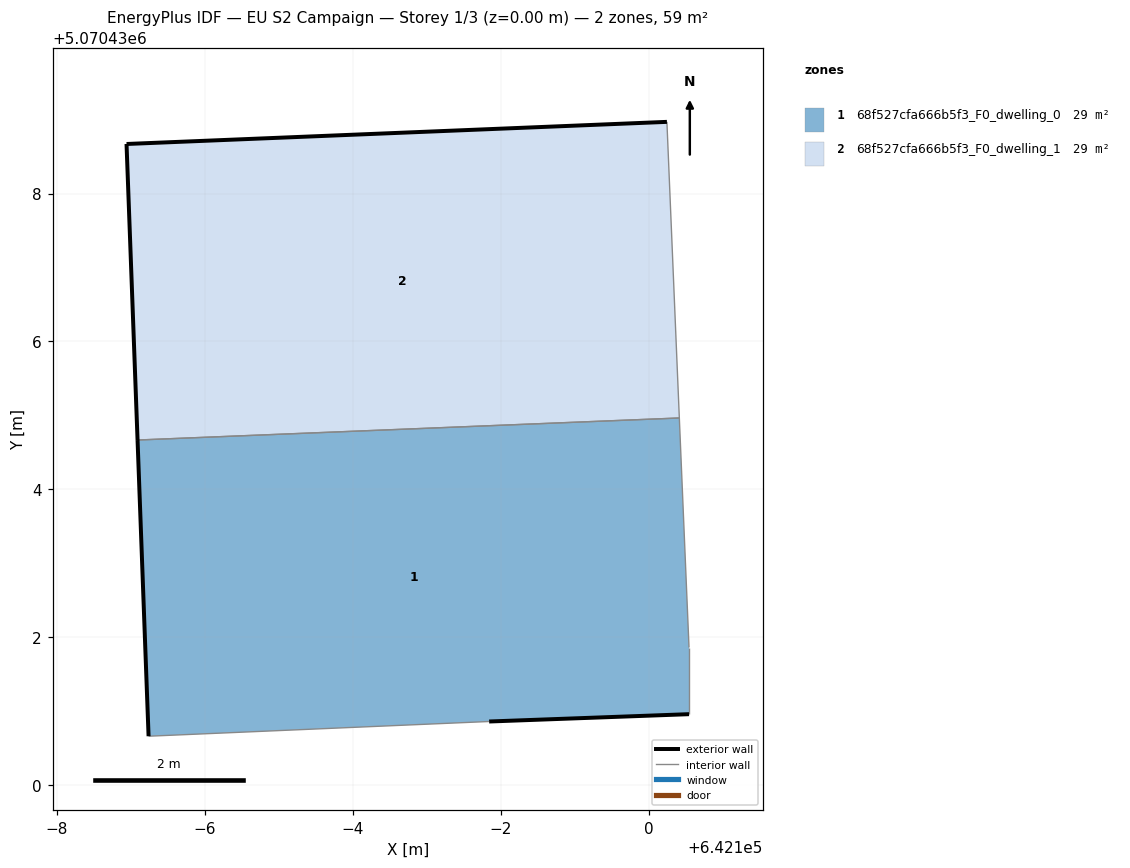
=== STOREY PLAN SPEC (per zone: floor XY polygon, exterior-wall plan segments, windows/doors) ===
zone 1: 68f527cfa666b5f3_F0_dwelling_0  (29.3 m²)
  floor: (642100.54, 5070430.96) (642100.54, 5070431.86) (642100.41, 5070434.97) (642093.09, 5070434.67) (642093.24, 5070430.66) (642097.84, 5070430.86)
  exterior wall: (642093.24, 5070430.66) – (642093.09, 5070434.67)  [4.0 m]
  exterior wall: (642100.54, 5070430.96) – (642097.84, 5070430.86)  [2.7 m]
  interior walls: 4
zone 2: 68f527cfa666b5f3_F0_dwelling_1  (29.3 m²)
  floor: (642100.41, 5070434.97) (642100.24, 5070438.97) (642092.94, 5070438.67) (642093.09, 5070434.67)
  exterior wall: (642092.94, 5070438.67) – (642100.24, 5070438.97)  [7.3 m]
  exterior wall: (642093.09, 5070434.67) – (642092.94, 5070438.67)  [4.0 m]
  interior walls: 2

=== DERIVED (storey summary) ===
Building: EU S2 Campaign
Storey: 1 of 3  (floor level z = 0.00 m)
Storey gross floor area: 58.7 m²
Zones on this storey: 2
  - 68f527cfa666b5f3_F0_dwelling_0: floor 29.3 m²; exterior wall 6.7 m (20.1 m²); WWR 0.0%
  - 68f527cfa666b5f3_F0_dwelling_1: floor 29.3 m²; exterior wall 11.3 m (33.9 m²); WWR 0.0%
Zone adjacency (shared interzone walls):
  - 68f527cfa666b5f3_F0_dwelling_0 ↔ 68f527cfa666b5f3_F0_dwelling_1